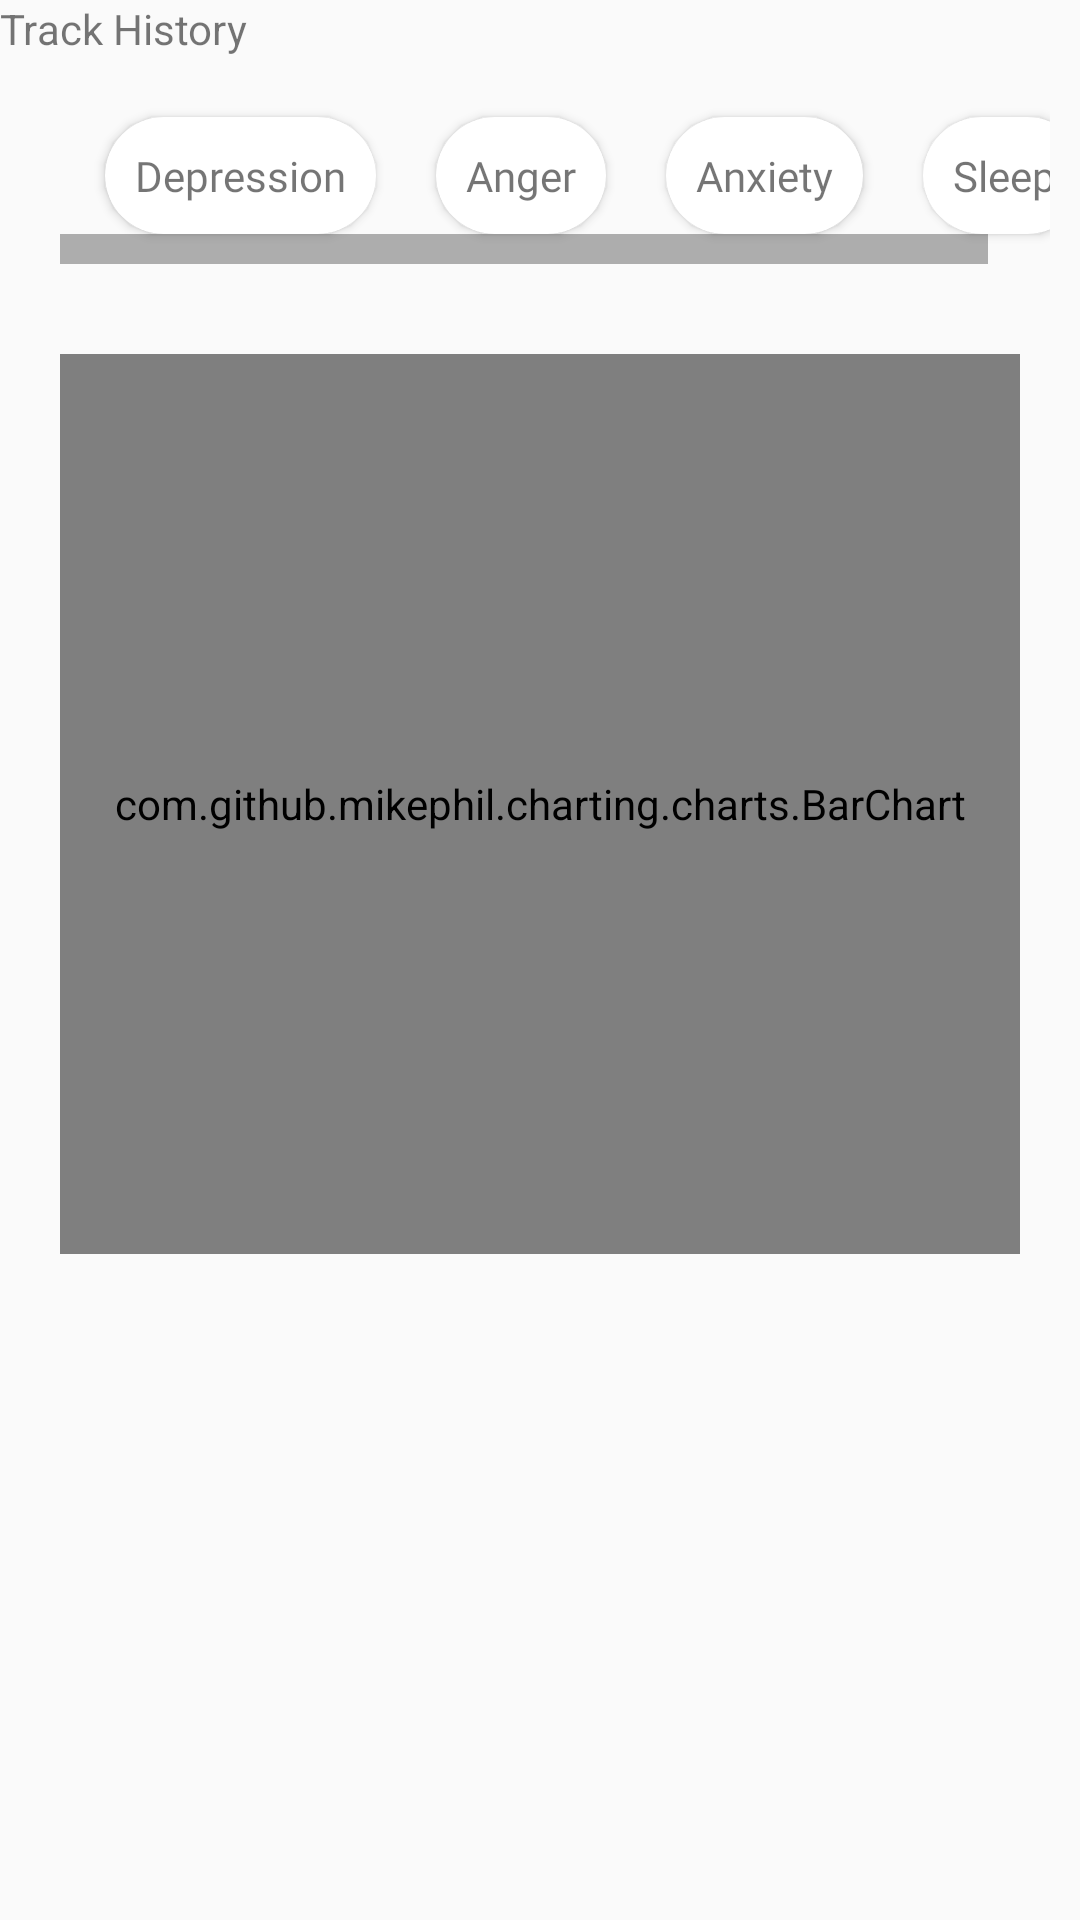

This screen was rendered from an Android layout file. Write that file and the resources it references.
<!-- AndroidManifest.xml: application theme Theme.MentalHealthTracker -->
<!-- res/layout/activity_track_history.xml -->
<?xml version="1.0" encoding="utf-8"?>
<LinearLayout xmlns:android="http://schemas.android.com/apk/res/android"
    xmlns:app="http://schemas.android.com/apk/res-auto"
    xmlns:tools="http://schemas.android.com/tools"
    android:layout_width="match_parent"
    android:layout_height="match_parent"
    android:orientation="vertical"
    tools:context=".TrackHistory">
    <TextView
        android:layout_width="match_parent"
        android:layout_height="wrap_content"
        android:text="Track History"/>

    <HorizontalScrollView
        android:layout_width="match_parent"
        android:layout_height="wrap_content"
        android:scrollbars="horizontal"
        android:scrollbarSize="10dp"
        android:layout_marginTop="10dp"
        android:layout_marginBottom="10dp"
        android:layout_marginLeft="20dp"
        android:layout_marginRight="10dp">
        <LinearLayout
            android:layout_width="match_parent"
            android:layout_height="wrap_content"
            android:orientation="horizontal"
            android:layout_margin="5dp">
            <androidx.cardview.widget.CardView
                android:id="@+id/Depression"
                android:layout_width="wrap_content"
                android:layout_height="wrap_content"
                android:elevation="3dp"
                app:cardCornerRadius="20dp"
                android:layout_marginTop="5dp"
                android:layout_marginBottom="5dp"
                android:layout_marginRight="10dp"
                android:layout_marginLeft="10dp">
                <TextView
                    android:layout_width="wrap_content"
                    android:layout_height="wrap_content"
                    android:text="Depression"
                    android:fontFamily="@font/ubuntu_light"
                    android:layout_margin="10dp"/>
            </androidx.cardview.widget.CardView>

            <androidx.cardview.widget.CardView
                android:id="@+id/Anger"
                android:layout_width="wrap_content"
                android:layout_height="wrap_content"
                android:elevation="3dp"
                app:cardCornerRadius="20dp"
                android:layout_marginTop="5dp"
                android:layout_marginBottom="5dp"
                android:layout_marginRight="10dp"
                android:layout_marginLeft="10dp">
                <TextView
                    android:layout_width="wrap_content"
                    android:layout_height="wrap_content"
                    android:text="Anger"
                    android:fontFamily="@font/ubuntu_light"
                    android:layout_margin="10dp"/>
            </androidx.cardview.widget.CardView>

            <androidx.cardview.widget.CardView
                android:id="@+id/Anxiety"
                android:layout_width="wrap_content"
                android:layout_height="wrap_content"
                android:elevation="3dp"
                app:cardCornerRadius="20dp"
                android:layout_marginTop="5dp"
                android:layout_marginBottom="5dp"
                android:layout_marginRight="10dp"
                android:layout_marginLeft="10dp">
                <TextView
                    android:layout_width="wrap_content"
                    android:layout_height="wrap_content"
                    android:text="Anxiety"
                    android:fontFamily="@font/ubuntu_light"
                    android:layout_margin="10dp"/>
            </androidx.cardview.widget.CardView>

            <androidx.cardview.widget.CardView
                android:id="@+id/Sleep"
                android:layout_width="wrap_content"
                android:layout_height="wrap_content"
                android:elevation="3dp"
                app:cardCornerRadius="20dp"
                android:layout_marginTop="5dp"
                android:layout_marginBottom="5dp"
                android:layout_marginRight="10dp"
                android:layout_marginLeft="10dp">
                <TextView
                    android:layout_width="wrap_content"
                    android:layout_height="wrap_content"
                    android:text="Sleep"
                    android:fontFamily="@font/ubuntu_light"
                    android:layout_margin="10dp"/>
            </androidx.cardview.widget.CardView>
        </LinearLayout>
    </HorizontalScrollView>

    <com.github.mikephil.charting.charts.BarChart
        android:id="@+id/barChart"
        android:layout_width="match_parent"
        android:layout_height="300dp"
        android:layout_margin="20dp"/>

    <androidx.recyclerview.widget.RecyclerView
        android:id="@+id/dep"
        android:layout_width="match_parent"
        android:layout_height="wrap_content"
        android:layout_margin="20dp"/>

    <androidx.recyclerview.widget.RecyclerView
        android:id="@+id/anx"
        android:layout_width="match_parent"
        android:layout_height="wrap_content"/>

    <androidx.recyclerview.widget.RecyclerView
        android:id="@+id/ang"
        android:layout_width="match_parent"
        android:layout_height="wrap_content"/>
</LinearLayout>
<!-- resources referenced by this layout -->
<resources>
  <style name="Theme.MentalHealthTracker" parent="Theme.AppCompat.DayNight.NoActionBar">
          
          <item name="colorPrimary">@color/black</item>
          <item name="colorPrimaryVariant">@color/black</item>
          <item name="colorOnPrimary">@color/black</item>
          
          <item name="colorSecondary">@color/teal_200</item>
          <item name="colorSecondaryVariant">@color/teal_700</item>
          <item name="colorOnSecondary">@color/black</item>
          
          <item name="android:statusBarColor" tools:targetApi="l">?attr/colorPrimaryVariant</item>
          
      </style>
  <color name="black">#FF000000</color>
  <color name="teal_200">#FF03DAC5</color>
  <color name="teal_700">#FF018786</color>
</resources>
